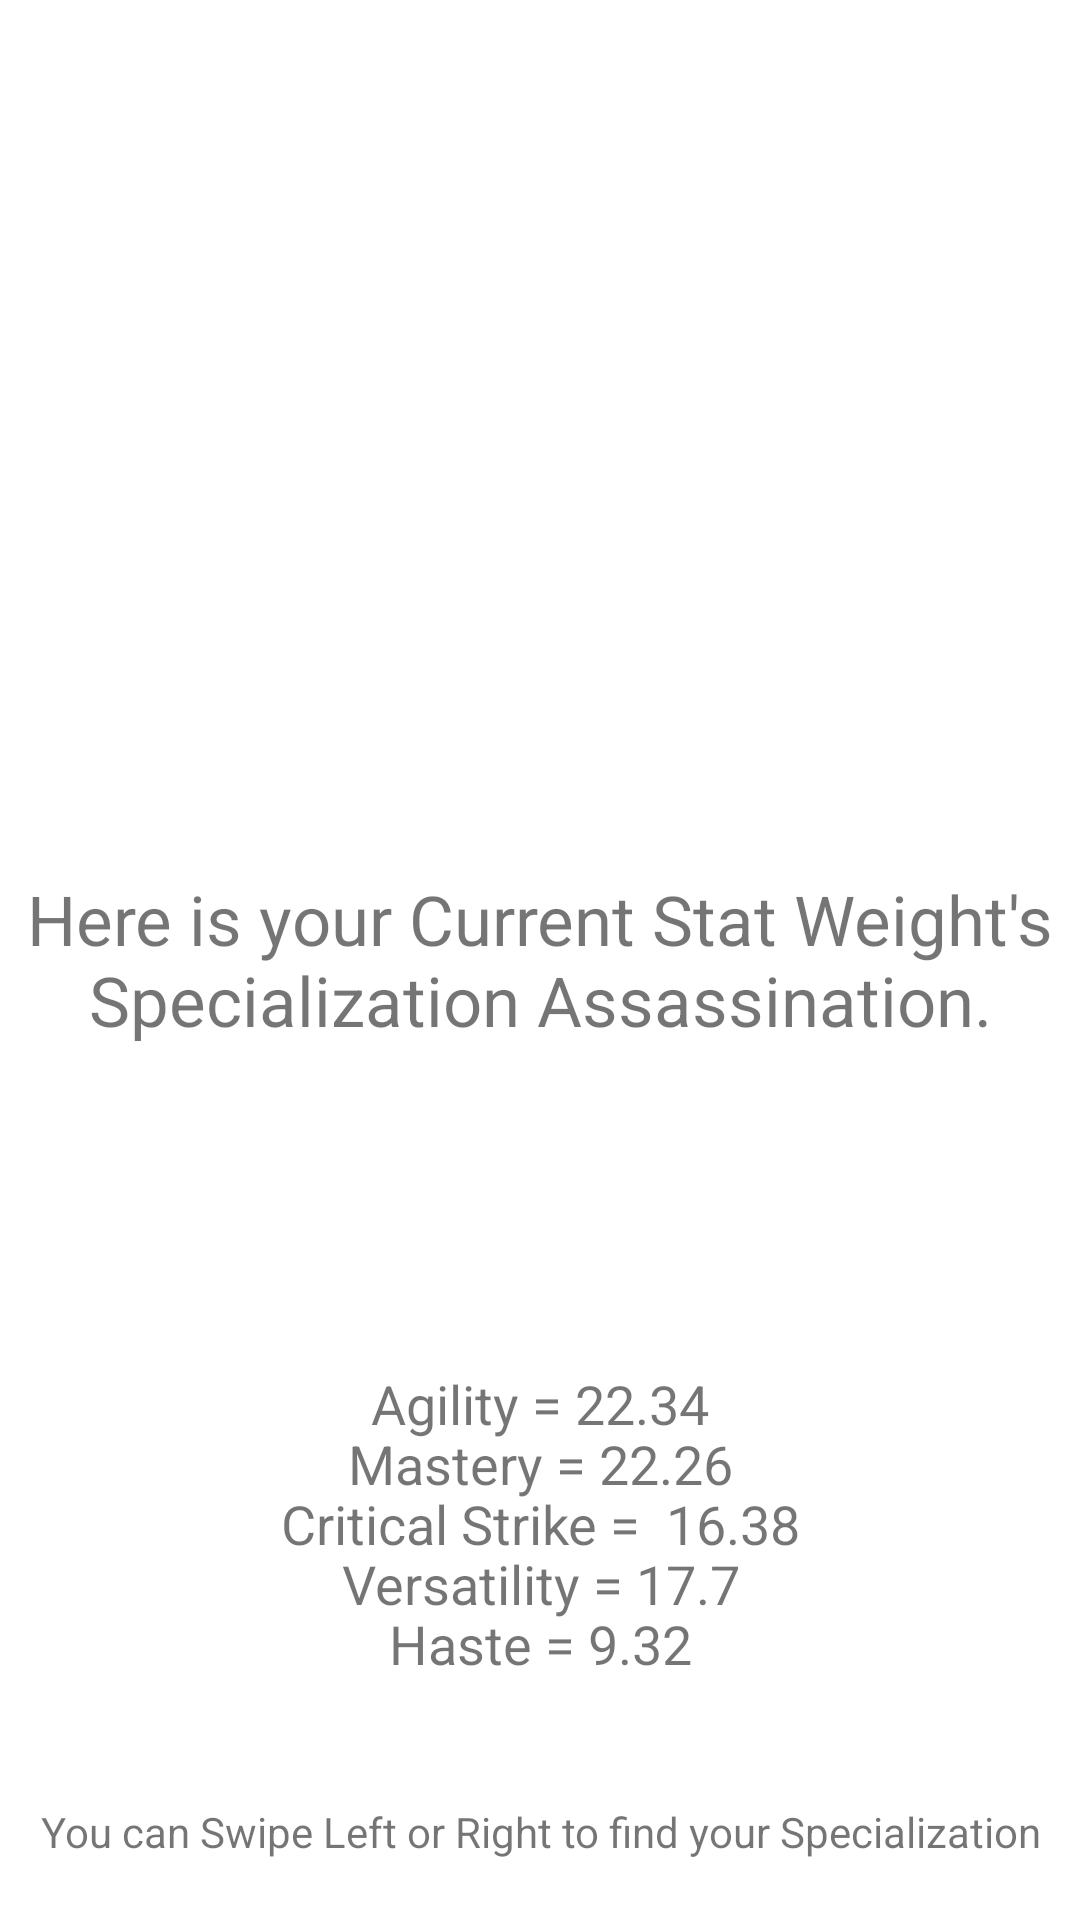

Here is an Android app screen rendered from its layout file. Give the layout XML and the strings, colors and styles it references.
<!-- AndroidManifest.xml: application theme AppTheme -->
<!-- res/layout/fragment_blue.xml -->
<FrameLayout xmlns:android="http://schemas.android.com/apk/res/android"
    xmlns:tools="http://schemas.android.com/tools"
    android:layout_width="match_parent"
    android:layout_height="match_parent"
    android:background="@android:color/white"
    tools:context="edu.gsu.httpscs.rogueproject.fragment.BlueFragment">

    
    <TextView
        android:layout_width="match_parent"
        android:layout_height="match_parent"
        android:layout_gravity="center"
        android:gravity="center"
        android:text="Here is your Current Stat Weight's Specialization Assassination."
        android:textSize="23sp"/>

    <TextView
        android:layout_width="match_parent"
        android:text="Agility = 22.34"
        android:layout_height="match_parent"
        android:layout_gravity="bottom"
        android:layout_marginBottom="160sp"
        android:gravity="center|bottom"
        android:textSize="18sp"/>
    <TextView
        android:layout_width="match_parent"
        android:layout_height="match_parent"
        android:layout_gravity="bottom"
        android:gravity="center|bottom"
        android:layout_marginBottom="140sp"
        android:text="Mastery = 22.26"
        android:textSize="18sp"/>
    <TextView
        android:layout_width="match_parent"
        android:layout_height="match_parent"
        android:layout_gravity="bottom"
        android:gravity="center|bottom"
        android:layout_marginBottom="120sp"
        android:text="Critical Strike =  16.38"
        android:textSize="18sp"/>
    <TextView
        android:layout_width="match_parent"
        android:layout_height="match_parent"
        android:layout_gravity="bottom"
        android:gravity="center|bottom"
        android:layout_marginBottom="100sp"
        android:text="Versatility = 17.7"
        android:textSize="18sp"/>
    <TextView
        android:layout_width="match_parent"
        android:layout_height="match_parent"
        android:layout_gravity="bottom"
        android:gravity="center|bottom"
        android:layout_marginBottom="80sp"
        android:text="Haste = 9.32"
        android:textSize="18sp"/>

    <TextView
        android:layout_width="match_parent"
        android:layout_height="match_parent"
        android:layout_gravity="bottom"
        android:gravity="center|bottom"
        android:layout_marginBottom="20sp"
        android:text="You can Swipe Left or Right to find your Specialization"/>
</FrameLayout>
    
    
    
    
    
    
<!-- resources referenced by this layout -->
<resources>
  <style name="AppTheme" parent="Theme.AppCompat.Light.DarkActionBar">
          
          <item name="colorPrimary">@color/colorPrimary</item>
          <item name="colorPrimaryDark">@color/colorPrimaryDark</item>
          <item name="colorAccent">@color/colorAccent</item>
      </style>
  <color name="colorPrimary">#3F51B5</color>
  <color name="colorPrimaryDark">#303F9F</color>
  <color name="colorAccent">#FF4081</color>
</resources>
